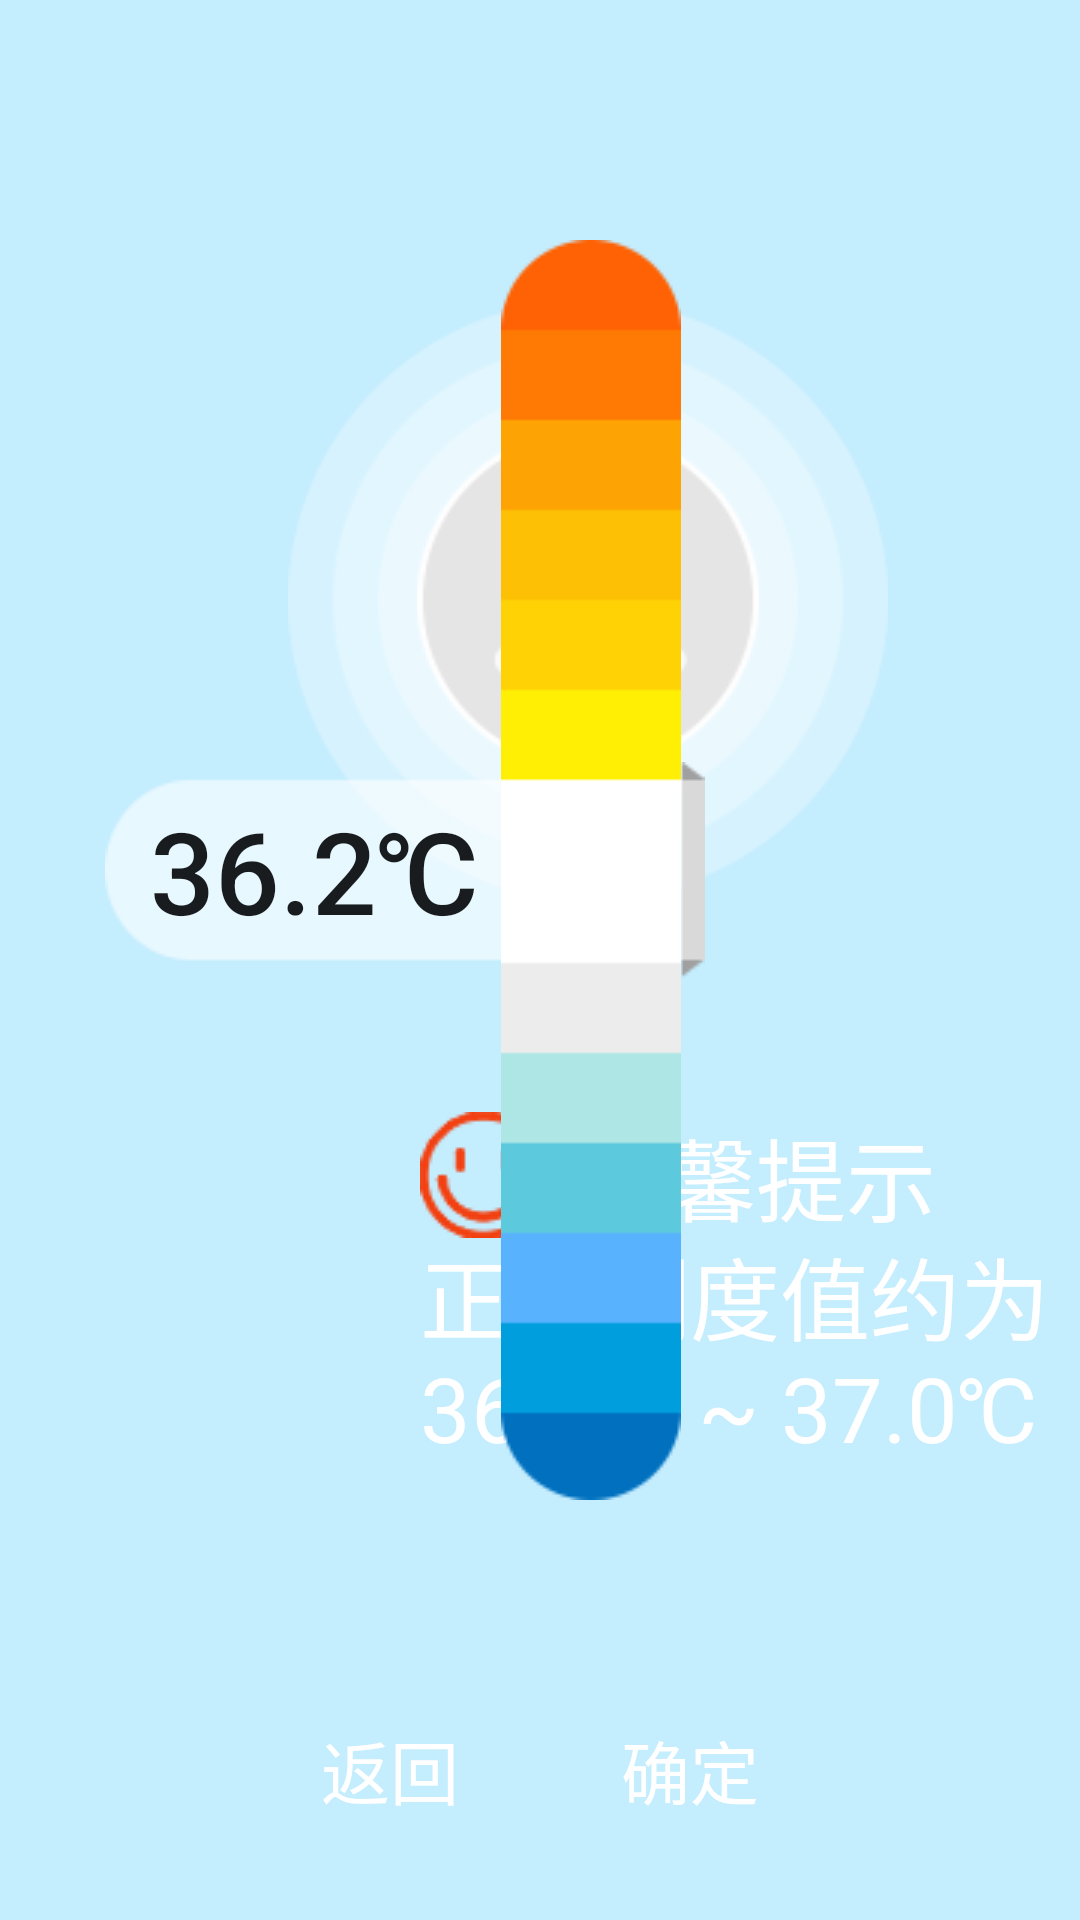

Here is an Android app screen rendered from its layout file. Give the layout XML and the strings, colors and styles it references.
<!-- AndroidManifest.xml: application theme android:Theme.DeviceDefault.Light.NoActionBar.Fullscreen -->
<!-- res/layout/activity_temperature_layout.xml -->
<?xml version="1.0" encoding="utf-8"?>
<LinearLayout xmlns:android="http://schemas.android.com/apk/res/android"
    android:layout_width="match_parent"
    android:layout_height="match_parent"
    android:background="@color/bg_color"
    android:orientation="vertical">


    <RelativeLayout
        android:layout_width="match_parent"
        android:layout_height="match_parent"
        android:layout_weight="1">


        <RelativeLayout
            android:id="@+id/left_layout"
            android:layout_width="wrap_content"
            android:layout_height="wrap_content"
            android:layout_marginLeft="96dp"
            android:layout_marginTop="100dp"
            android:background="@drawable/head_bg_03">
            <EditText
                android:id="@+id/edit_input_et"
                android:layout_width="wrap_content"
                android:layout_height="wrap_content"
                android:layout_centerInParent="true"
                android:textSize="2sp" />
            <ImageView
                android:id="@+id/head_iv"
                android:layout_width="wrap_content"
                android:layout_height="wrap_content"
                android:layout_centerInParent="true"
                android:src="@drawable/head_03" />


        </RelativeLayout>

        <TextView
            android:id="@+id/name_tv"
            android:layout_width="wrap_content"
            android:layout_height="wrap_content"
            android:layout_marginLeft="50dp"
            android:layout_marginTop="160dp"
            android:layout_toRightOf="@+id/left_layout"
            android:text=""
            android:textSize="32sp" />

        <TextView
            android:id="@+id/class_tv"
            android:layout_width="wrap_content"
            android:layout_height="wrap_content"
            android:layout_below="@+id/name_tv"
            android:layout_marginLeft="50dp"
            android:layout_marginTop="15dp"
            android:layout_toRightOf="@+id/left_layout"
            android:text=""
            android:textSize="32sp" />


        <TextView
            android:layout_width="wrap_content"
            android:layout_height="wrap_content"
            android:layout_below="@+id/left_layout"
            android:layout_marginLeft="140dp"
            android:layout_marginTop="70dp"
            android:drawableLeft="@drawable/wenxintishi_03"
            android:drawablePadding="10dp"
            android:text="温馨提示"
            android:textColor="@android:color/white"
            android:textSize="30sp" />

        <TextView
            android:layout_width="wrap_content"
            android:layout_height="wrap_content"
            android:layout_below="@+id/left_layout"
            android:layout_marginLeft="140dp"
            android:layout_marginTop="110dp"
            android:text="正常测度值约为36.0℃ ~ 37.0℃"
            android:textColor="@android:color/white"
            android:textSize="30sp" />

        <RelativeLayout
            android:layout_width="200dp"
            android:layout_height="wrap_content"
            android:layout_alignParentRight="true"
            android:layout_marginRight="125dp"
            android:layout_marginTop="80dp">

            <ImageView
                android:layout_width="wrap_content"
                android:layout_height="wrap_content"
                android:layout_alignParentRight="true"
                android:layout_marginRight="8dp"
                android:src="@drawable/wendu_bg_03" />

            <Button
                android:id="@+id/temperature_tv"
                android:layout_width="wrap_content"
                android:layout_height="wrap_content"
                android:layout_centerInParent="true"
                android:background="@drawable/wendu_03"
                android:gravity="left|center_vertical"
                android:paddingLeft="15dp"
                android:text="36.2℃"
                android:textSize="38sp" />
        </RelativeLayout>


    </RelativeLayout>


    <RelativeLayout
        android:layout_width="match_parent"
        android:layout_height="80dp"
        android:layout_marginBottom="10dp"
        android:background="@color/bg_color">

        <Button
            android:id="@+id/back_bt"
            android:layout_width="120dp"
            android:layout_height="60dp"
            android:layout_alignParentLeft="true"
            android:layout_centerVertical="true"
            android:layout_marginLeft="70dp"
            android:background="@drawable/login_bt_bg"
            android:text="返回"
            android:textColor="@android:color/white"
            android:textSize="23sp" />

        <Button
            android:id="@+id/confirm_bt"
            android:layout_width="120dp"
            android:layout_height="60dp"
            android:layout_alignParentRight="true"
            android:layout_centerVertical="true"
            android:layout_marginRight="70dp"
            android:background="@drawable/login_bt_bg"
            android:text="确定"
            android:textColor="@android:color/white"
            android:textSize="23sp" />
    </RelativeLayout>

</LinearLayout>
<!-- resources referenced by this layout -->
<resources>
  <color name="bg_color">#C4EDFE</color>
  <!-- drawable head_03: png bitmap (drawable, 4748 bytes) -->
  <!-- drawable head_bg_03: png bitmap (drawable, 6410 bytes) -->
  <!-- drawable wendu_03: png bitmap (drawable, 1765 bytes) -->
  <!-- drawable wendu_bg_03: png bitmap (drawable, 2275 bytes) -->
  <!-- drawable wenxintishi_03: png bitmap (drawable, 2418 bytes) -->
</resources>
